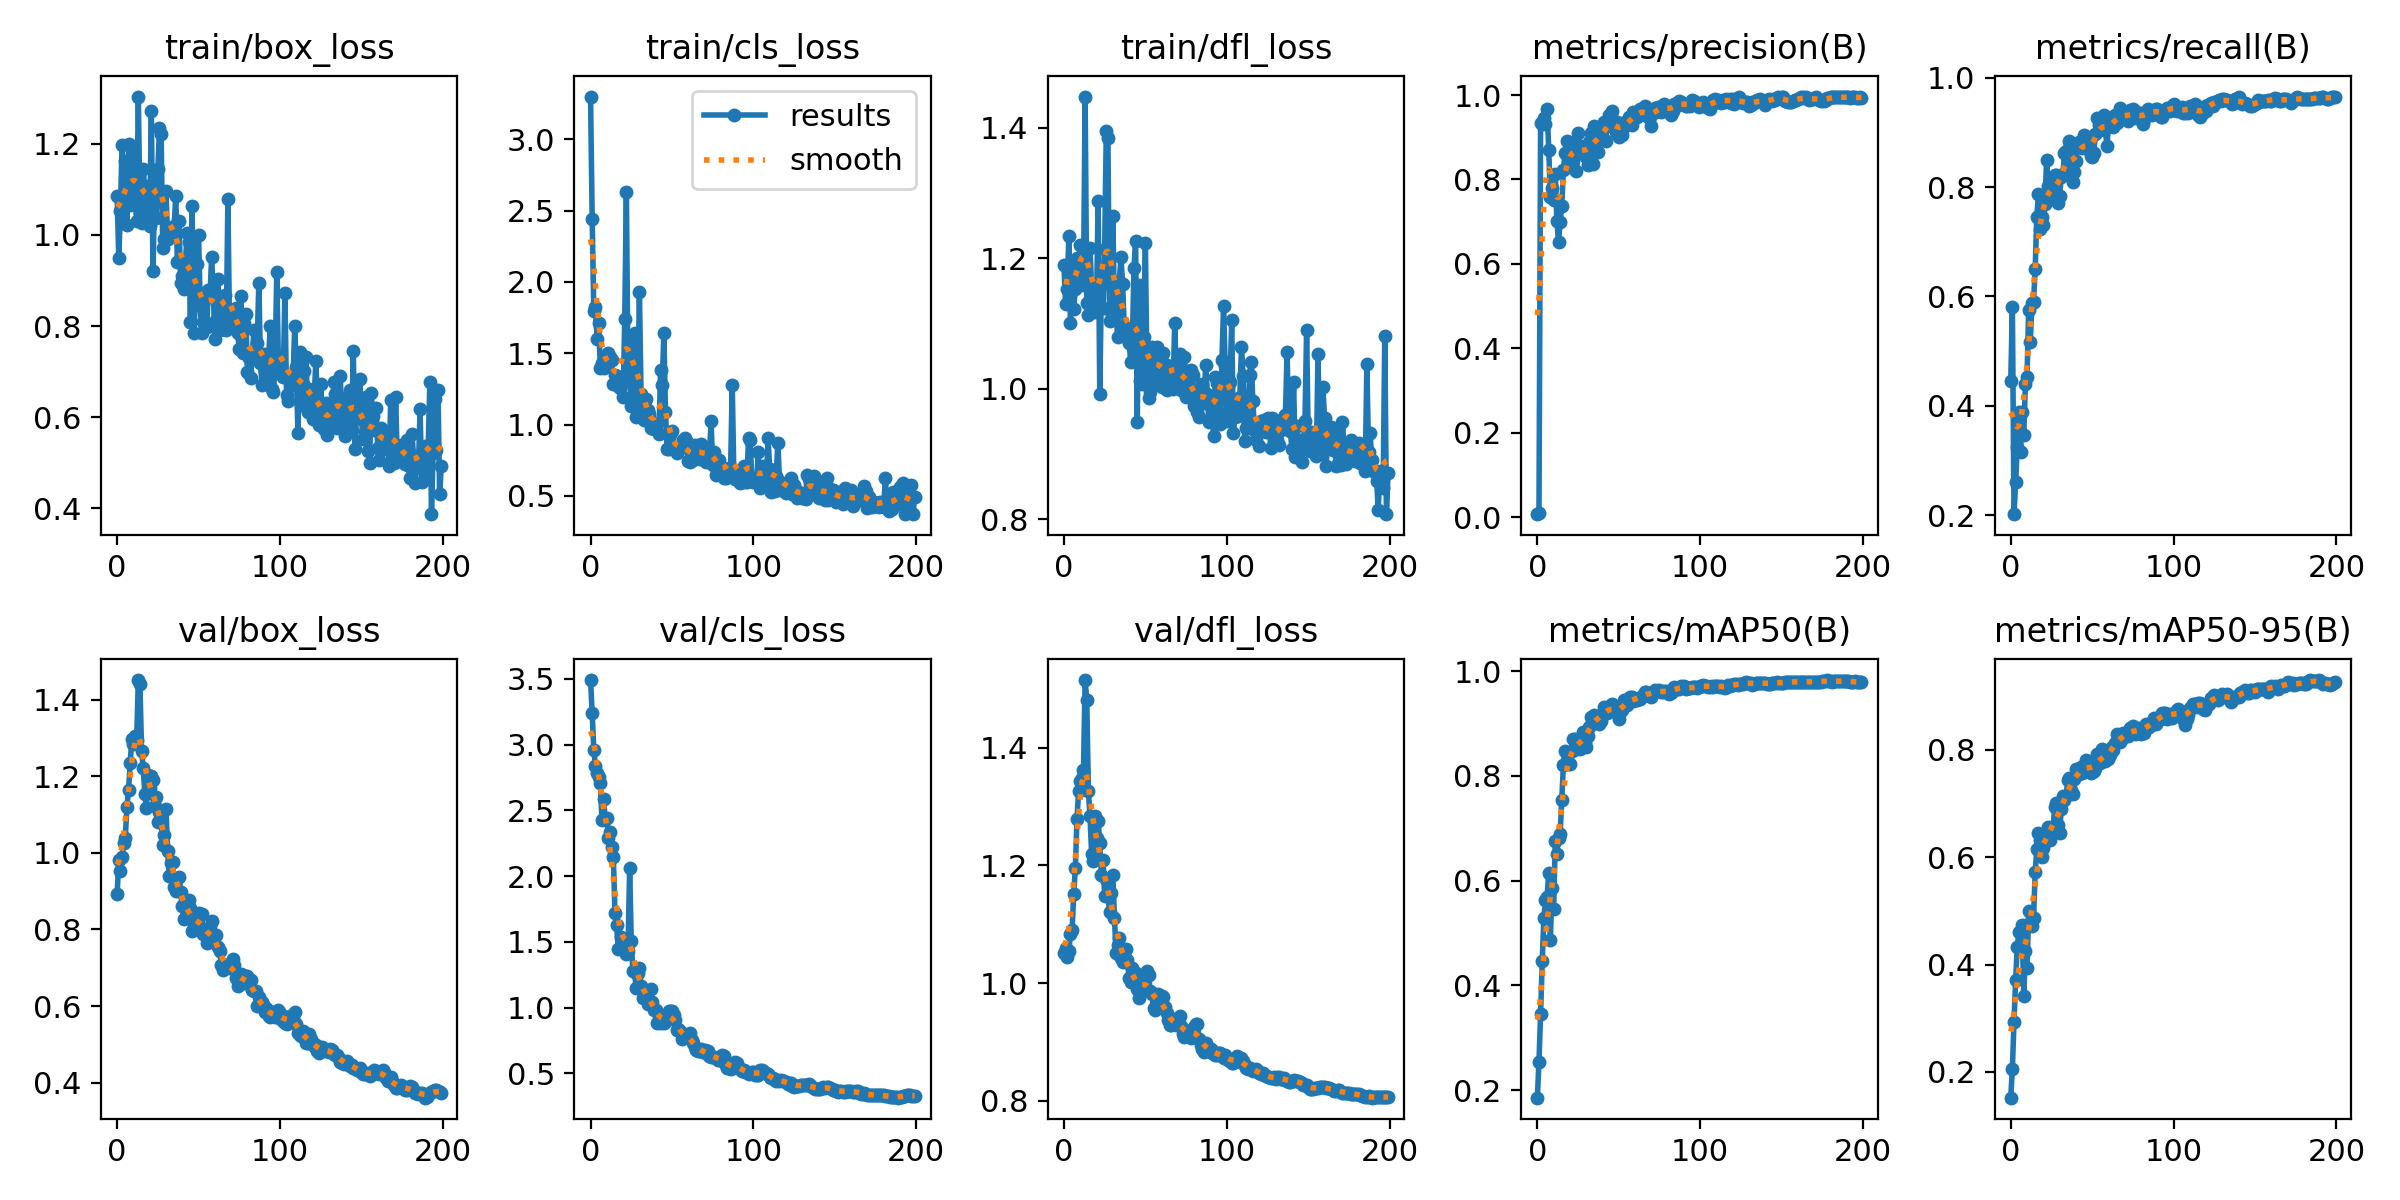

Source data for this figure (header and first rows):
epoch, train/box_loss, train/cls_loss, train/dfl_loss, metrics/precision(B), metrics/recall(B), metrics/mAP50(B), metrics/mAP50-95(B), val/box_loss, val/cls_loss, val/dfl_loss, lr/pg0, lr/pg1, lr/pg2
0, 1.086, 3.301, 1.189, 0.00676, 0.4452, 0.1853, 0.152, 0.8937, 3.49, 1.051, 0.0001, 0.0001, 0.0001
1, 0.9487, 2.441, 1.13, 0.00934, 0.5816, 0.2544, 0.2056, 0.9819, 3.24, 1.06, 0.0002133, 0.0002133, 0.0002133
2, 1.054, 1.795, 1.153, 0.9332, 0.2021, 0.346, 0.2933, 0.9518, 2.959, 1.045, 0.0003254, 0.0003254, 0.0003254
3, 1.197, 1.821, 1.234, 0.9304, 0.2602, 0.4455, 0.3711, 0.9881, 2.834, 1.055, 0.0004364, 0.0004364, 0.0004364
4, 1.026, 1.603, 1.1, 0.9462, 0.3247, 0.5281, 0.4334, 1.025, 2.787, 1.084, 0.0005463, 0.0005463, 0.0005463
5, 1.161, 1.709, 1.187, 0.9324, 0.3892, 0.562, 0.4607, 1.039, 2.752, 1.089, 0.000655, 0.000655, 0.000655
6, 1.023, 1.399, 1.121, 0.9668, 0.3162, 0.5695, 0.4622, 1.12, 2.71, 1.152, 0.0007626, 0.0007626, 0.0007626
7, 1.201, 1.431, 1.153, 0.8707, 0.3888, 0.6152, 0.4742, 1.164, 2.427, 1.195, 0.0008691, 0.0008691, 0.0008691
8, 1.065, 1.398, 1.201, 0.7594, 0.3477, 0.4862, 0.3418, 1.234, 2.586, 1.279, 0.0009744, 0.0009744, 0.0009744
9, 1.146, 1.427, 1.173, 0.7804, 0.4404, 0.5867, 0.4251, 1.298, 2.434, 1.326, 0.001079, 0.001079, 0.001079
10, 1.176, 1.476, 1.22, 0.7517, 0.4536, 0.5457, 0.3929, 1.284, 2.445, 1.344, 0.001182, 0.001182, 0.001182
11, 1.085, 1.502, 1.182, 0.8129, 0.575, 0.6751, 0.499, 1.306, 2.289, 1.348, 0.001284, 0.001284, 0.001284
12, 1.03, 1.474, 1.159, 0.7023, 0.5172, 0.651, 0.4782, 1.296, 2.335, 1.362, 0.001344, 0.001344, 0.001344
13, 1.304, 1.454, 1.448, 0.6508, 0.5872, 0.6807, 0.4714, 1.451, 2.22, 1.515, 0.001344, 0.001344, 0.001344
14, 1.05, 1.287, 1.131, 0.7003, 0.5899, 0.6891, 0.487, 1.44, 2.142, 1.481, 0.001337, 0.001337, 0.001337
15, 1.026, 1.346, 1.113, 0.7382, 0.65, 0.7544, 0.5719, 1.267, 1.721, 1.326, 0.00133, 0.00133, 0.00133
16, 1.146, 1.342, 1.216, 0.8215, 0.7454, 0.8208, 0.6159, 1.221, 1.628, 1.284, 0.001323, 0.001323, 0.001323
17, 1.101, 1.272, 1.153, 0.8637, 0.7878, 0.8476, 0.6443, 1.154, 1.444, 1.22, 0.001316, 0.001316, 0.001316
18, 1.034, 1.258, 1.153, 0.8913, 0.7237, 0.8292, 0.6315, 1.118, 1.452, 1.208, 0.001309, 0.001309, 0.001309
19, 1.107, 1.308, 1.117, 0.8292, 0.7455, 0.8224, 0.6, 1.204, 1.538, 1.285, 0.001302, 0.001302, 0.001302
20, 1.02, 1.193, 1.131, 0.8824, 0.7299, 0.8218, 0.6181, 1.171, 1.486, 1.246, 0.001295, 0.001295, 0.001295
21, 1.272, 1.74, 1.287, 0.8744, 0.7689, 0.847, 0.6326, 1.2, 1.492, 1.275, 0.001288, 0.001288, 0.001288
22, 0.9209, 2.631, 0.9909, 0.8436, 0.8491, 0.8709, 0.6335, 1.191, 1.404, 1.238, 0.00128, 0.00128, 0.00128
23, 1.092, 1.308, 1.158, 0.891, 0.8011, 0.871, 0.6563, 1.121, 1.426, 1.184, 0.001273, 0.001273, 0.001273
24, 1.038, 1.302, 1.124, 0.8193, 0.7809, 0.8509, 0.633, 1.146, 2.058, 1.209, 0.001266, 0.001266, 0.001266
25, 1.145, 1.129, 1.214, 0.911, 0.7951, 0.8613, 0.6467, 1.081, 1.509, 1.148, 0.001259, 0.001259, 0.001259
26, 1.236, 1.593, 1.395, 0.8804, 0.7774, 0.8508, 0.6558, 1.108, 1.275, 1.177, 0.001252, 0.001252, 0.001252
27, 1.222, 1.639, 1.384, 0.866, 0.8227, 0.8703, 0.6944, 1.086, 1.27, 1.149, 0.001245, 0.001245, 0.001245
28, 0.9704, 1.055, 1.103, 0.8667, 0.8227, 0.8835, 0.7017, 1.02, 1.145, 1.121, 0.001238, 0.001238, 0.001238
29, 0.9904, 1.184, 1.117, 0.8767, 0.7711, 0.8639, 0.6602, 1.047, 1.259, 1.154, 0.001231, 0.001231, 0.001231
30, 1.096, 1.927, 1.265, 0.8531, 0.7836, 0.8549, 0.6449, 1.114, 1.301, 1.184, 0.001224, 0.001224, 0.001224
31, 0.9901, 1.217, 1.121, 0.8352, 0.818, 0.8759, 0.6899, 1.005, 1.162, 1.111, 0.001217, 0.001217, 0.001217
32, 1.009, 1.075, 1.116, 0.889, 0.8232, 0.8927, 0.7134, 0.9399, 1.07, 1.051, 0.00121, 0.00121, 0.00121
33, 1.014, 1.031, 1.079, 0.9111, 0.8622, 0.9117, 0.7059, 0.974, 1.109, 1.064, 0.001203, 0.001203, 0.001203
34, 1.003, 1.181, 1.165, 0.8371, 0.8664, 0.9029, 0.7145, 0.9774, 1.12, 1.076, 0.001196, 0.001196, 0.001196
35, 1.02, 1.099, 1.201, 0.9277, 0.8623, 0.916, 0.7432, 0.9111, 1.029, 1.042, 0.001189, 0.001189, 0.001189
36, 1.085, 1.075, 1.161, 0.9081, 0.8843, 0.9116, 0.7478, 0.9002, 1.05, 1.036, 0.001181, 0.001181, 0.001181
37, 0.9398, 0.9728, 1.096, 0.8651, 0.8406, 0.9064, 0.726, 0.934, 1.14, 1.044, 0.001174, 0.001174, 0.001174
38, 1.031, 0.9984, 1.087, 0.906, 0.8089, 0.8991, 0.718, 0.9381, 1.043, 1.058, 0.001167, 0.001167, 0.001167
39, 0.8953, 0.9707, 1.078, 0.895, 0.8277, 0.9055, 0.7455, 0.8986, 0.9811, 1.039, 0.00116, 0.00116, 0.00116
40, 0.9095, 0.9738, 1.07, 0.9002, 0.8472, 0.9157, 0.7645, 0.8603, 0.9796, 1.009, 0.001153, 0.001153, 0.001153
41, 0.882, 1.007, 1.041, 0.9357, 0.8751, 0.9322, 0.7625, 0.8264, 0.8856, 1.001, 0.001146, 0.001146, 0.001146
42, 0.946, 0.9333, 1.07, 0.8918, 0.8815, 0.9203, 0.7556, 0.8711, 0.9342, 1.026, 0.001139, 0.001139, 0.001139
43, 1.004, 1.382, 1.185, 0.9363, 0.8779, 0.9207, 0.7682, 0.8467, 0.8851, 1.016, 0.001132, 0.001132, 0.001132
44, 0.9837, 1.278, 1.226, 0.9537, 0.8705, 0.9318, 0.7561, 0.8763, 0.8904, 1.018, 0.001125, 0.001125, 0.001125
45, 0.8095, 1.639, 0.9484, 0.9265, 0.8944, 0.9358, 0.7661, 0.8554, 0.8852, 0.9901, 0.001118, 0.001118, 0.001118
46, 1.064, 1.091, 1.159, 0.9616, 0.8852, 0.9365, 0.7805, 0.7953, 0.8912, 0.975, 0.001111, 0.001111, 0.001111
47, 0.7844, 0.8293, 1.012, 0.9269, 0.8712, 0.9266, 0.772, 0.8052, 0.929, 0.9839, 0.001104, 0.001104, 0.001104
48, 0.8478, 0.8276, 1.007, 0.9117, 0.8685, 0.9242, 0.7684, 0.8082, 0.9722, 0.9864, 0.001097, 0.001097, 0.001097
49, 0.9354, 0.9248, 1.079, 0.9368, 0.8569, 0.9198, 0.7576, 0.8158, 0.9756, 0.9984, 0.001089, 0.001089, 0.001089
50, 0.9993, 0.9541, 1.224, 0.9005, 0.8558, 0.9092, 0.7587, 0.8431, 0.972, 1.013, 0.001082, 0.001082, 0.001082
51, 0.8462, 0.8389, 1.011, 0.9247, 0.8631, 0.9223, 0.7612, 0.8387, 0.9405, 1.021, 0.001075, 0.001075, 0.001075
52, 0.7845, 0.8293, 0.9855, 0.9056, 0.8971, 0.9262, 0.7658, 0.8416, 0.9027, 1.013, 0.001068, 0.001068, 0.001068
53, 0.8087, 0.7979, 0.9952, 0.924, 0.9257, 0.9444, 0.7917, 0.7887, 0.8267, 0.9861, 0.001061, 0.001061, 0.001061
54, 0.8725, 0.814, 1.063, 0.9358, 0.9134, 0.9421, 0.7757, 0.7883, 0.8378, 0.9814, 0.001054, 0.001054, 0.001054
55, 0.799, 0.8397, 1.049, 0.9333, 0.9038, 0.9349, 0.7763, 0.765, 0.8198, 0.957, 0.001047, 0.001047, 0.001047
56, 0.8794, 0.8567, 1.006, 0.9478, 0.9219, 0.9444, 0.8021, 0.767, 0.7635, 0.9538, 0.00104, 0.00104, 0.00104
57, 0.8635, 0.8926, 1.063, 0.9358, 0.9323, 0.9512, 0.795, 0.8068, 0.7785, 0.9782, 0.001033, 0.001033, 0.001033
58, 0.9518, 0.9068, 1.059, 0.9281, 0.9115, 0.9498, 0.7792, 0.8213, 0.7791, 0.9816, 0.001026, 0.001026, 0.001026
59, 0.8774, 0.8791, 1.032, 0.9591, 0.8741, 0.9427, 0.784, 0.7661, 0.793, 0.9647, 0.001019, 0.001019, 0.001019
... 140 more rows
